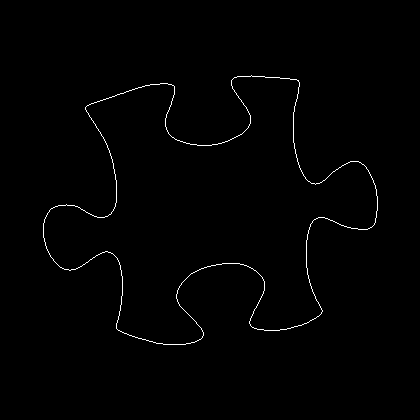

Values plotted in this chart, from the file beside it:
43, 223
43, 224
43, 225
43, 226
43, 227
43, 228
43, 229
43, 230
43, 231
43, 232
43, 233
43, 234
43, 235
43, 236
43, 237
44, 238
44, 239
44, 240
44, 241
45, 242
45, 243
45, 244
45, 245
46, 246
46, 247
46, 248
47, 249
47, 250
48, 251
48, 252
49, 253
49, 254
50, 255
50, 256
51, 257
52, 258
53, 259
53, 260
54, 261
55, 262
56, 263
57, 264
58, 265
59, 266
60, 267
61, 267
62, 268
63, 268
64, 269
65, 269
66, 269
67, 269
68, 269
69, 270
70, 270
71, 269
72, 269
73, 269
74, 269
75, 269
76, 268
... 1,331 more rows
